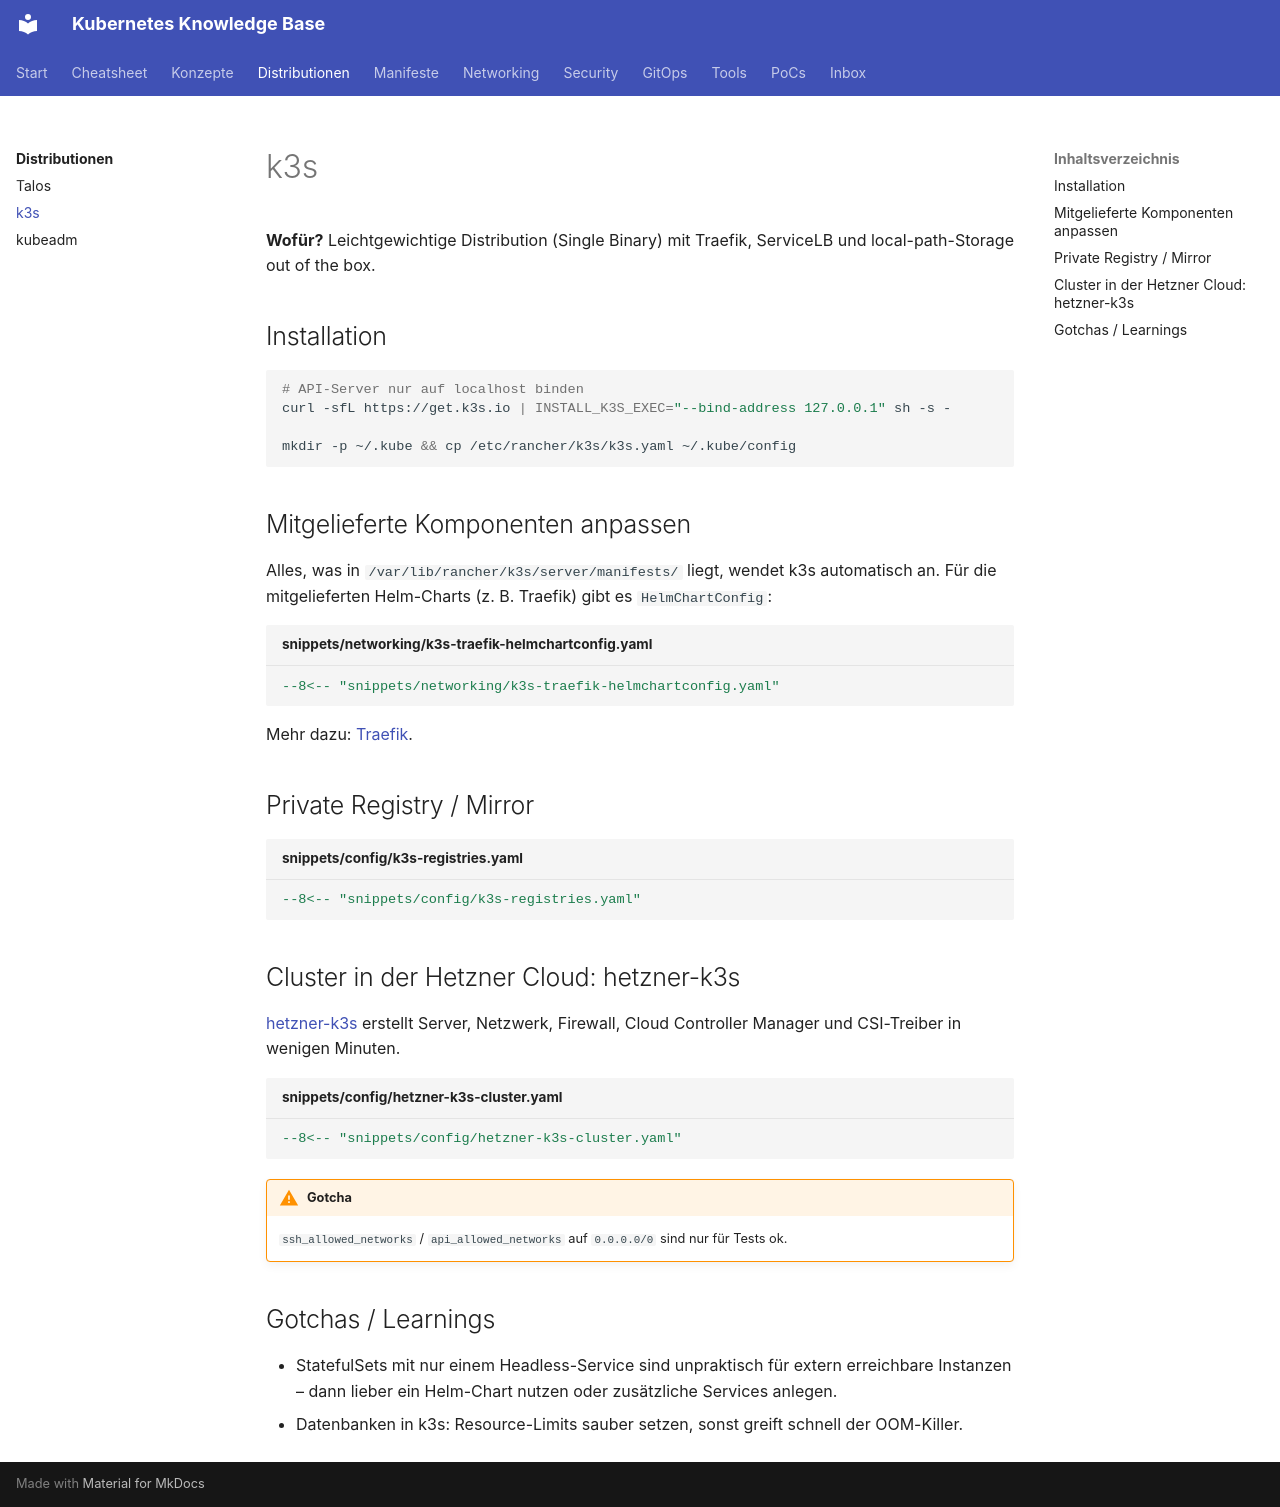

repository: d4sw4r/kubernetes-cheatsheet · page: distributions/k3s/index.html · generator: mkdocs

---
tags: [k3s]
---
# k3s

**Wofür?** Leichtgewichtige Distribution (Single Binary) mit Traefik, ServiceLB und local-path-Storage out of the box.

## Installation

```bash
# API-Server nur auf localhost binden
curl -sfL https://get.k3s.io | INSTALL_K3S_EXEC="--bind-address 127.0.0.1" sh -s -

mkdir -p ~/.kube && cp /etc/rancher/k3s/k3s.yaml ~/.kube/config
```

## Mitgelieferte Komponenten anpassen

Alles, was in `/var/lib/rancher/k3s/server/manifests/` liegt, wendet k3s automatisch an. Für die mitgelieferten Helm-Charts (z. B. Traefik) gibt es `HelmChartConfig`:

```yaml title="snippets/networking/k3s-traefik-helmchartconfig.yaml"
--8<-- "snippets/networking/k3s-traefik-helmchartconfig.yaml"
```

Mehr dazu: [Traefik](../networking/traefik.md).

## Private Registry / Mirror

```yaml title="snippets/config/k3s-registries.yaml"
--8<-- "snippets/config/k3s-registries.yaml"
```

## Cluster in der Hetzner Cloud: hetzner-k3s

[hetzner-k3s](https://github.com/vitobotta/hetzner-k3s) erstellt Server, Netzwerk, Firewall, Cloud Controller Manager und CSI-Treiber in wenigen Minuten.

```yaml title="snippets/config/hetzner-k3s-cluster.yaml"
--8<-- "snippets/config/hetzner-k3s-cluster.yaml"
```

!!! warning "Gotcha"
    `ssh_allowed_networks` / `api_allowed_networks` auf `0.0.0.0/0` sind nur für Tests ok.

## Gotchas / Learnings

- StatefulSets mit nur einem Headless-Service sind unpraktisch für extern erreichbare Instanzen – dann lieber ein Helm-Chart nutzen oder zusätzliche Services anlegen.
- Datenbanken in k3s: Resource-Limits sauber setzen, sonst greift schnell der OOM-Killer.
